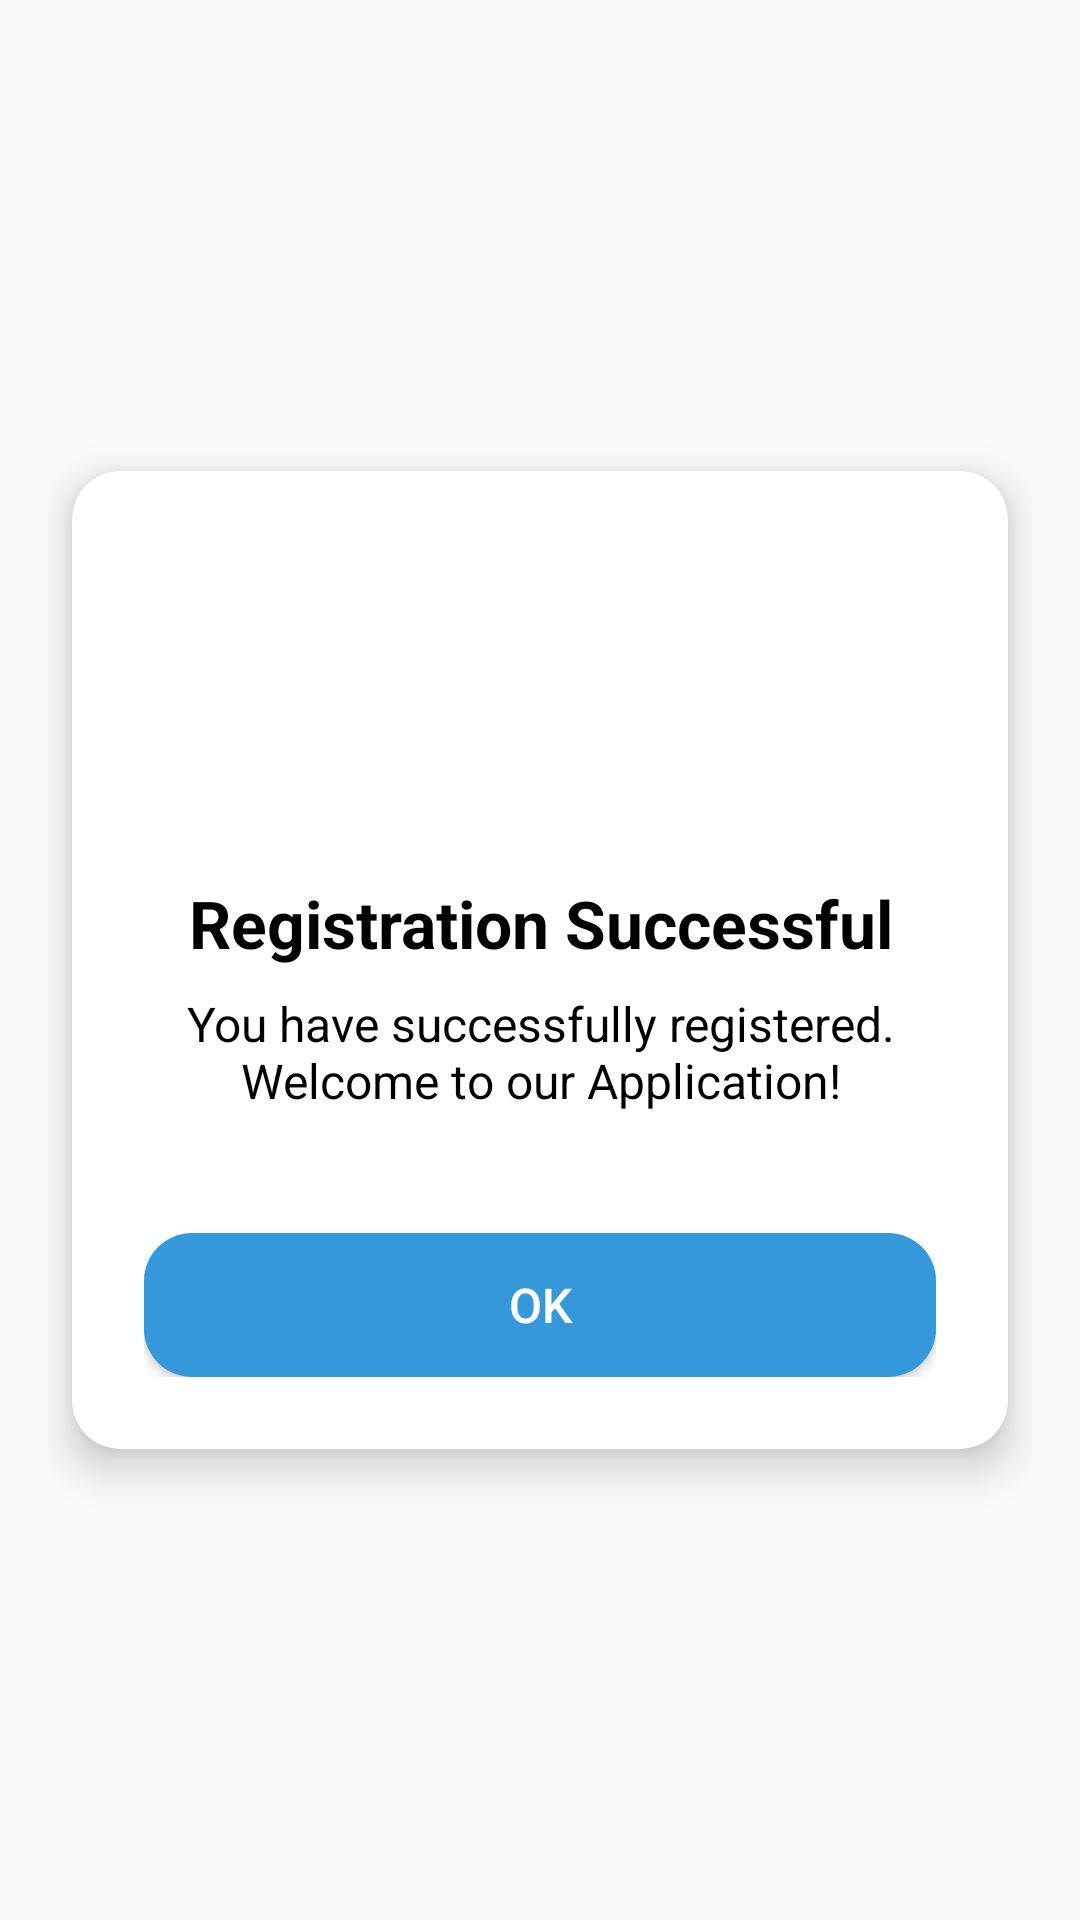

Produce the Android XML layout that renders to this screen, including the resource entries it uses.
<!-- AndroidManifest.xml: application theme Theme.ESBooking -->
<!-- res/layout/custom_alert_dialog.xml -->
<?xml version="1.0" encoding="utf-8"?>
<RelativeLayout xmlns:android="http://schemas.android.com/apk/res/android"
    xmlns:app="http://schemas.android.com/apk/res-auto"
    android:layout_width="match_parent"
    android:layout_height="wrap_content"
    android:background="@android:color/transparent"
    android:padding="16dp">

    <androidx.cardview.widget.CardView
        android:id="@+id/cardView"
        android:layout_width="match_parent"
        android:layout_height="wrap_content"
        android:layout_centerInParent="true"
        app:cardElevation="8dp"
        app:cardCornerRadius="16dp"
        app:cardUseCompatPadding="true"
        app:cardPreventCornerOverlap="false">

        <LinearLayout
            android:layout_width="match_parent"
            android:layout_height="wrap_content"
            android:orientation="vertical"
            android:padding="24dp">

            
            <ImageView
                android:id="@+id/iconImageView"
                android:layout_width="96dp"
                android:layout_height="96dp"
                android:layout_gravity="center"
                android:layout_marginBottom="16dp"
                android:src="@drawable/baseline_check_24"
                android:contentDescription="@string/dialog_icon_desc"/>

            
            <TextView
                android:id="@+id/titleTextView"
                android:layout_width="match_parent"
                android:layout_height="wrap_content"
                android:text="Registration Successful"
                android:textSize="22sp"
                android:textStyle="bold"
                android:textColor="@android:color/black"
                android:layout_marginBottom="8dp"
                android:textAlignment="center"/>

            
            <TextView
                android:id="@+id/messageTextView"
                android:layout_width="match_parent"
                android:layout_height="wrap_content"
                android:text="You have successfully registered. Welcome to our Application!"
                android:textSize="16sp"
                android:textColor="@android:color/black"
                android:layout_marginBottom="24dp"
                android:textAlignment="center"/>

            
            <Button
                android:id="@+id/okButton"
                android:layout_width="match_parent"
                android:layout_height="wrap_content"
                android:text="OK"
                android:textSize="16sp"
                android:textColor="@android:color/white"
                android:background="@drawable/custom_button_background"
                android:layout_marginTop="16dp"/>

        </LinearLayout>
    </androidx.cardview.widget.CardView>
</RelativeLayout>
<!-- resources referenced by this layout -->
<resources>
  <!-- drawable custom_button_background (drawable) -->
  <?xml version="1.0" encoding="utf-8"?>
  <selector xmlns:android="http://schemas.android.com/apk/res/android">
      <item android:state_pressed="true">
          <shape android:shape="rectangle">
              <solid android:color="#2980b9"/> 
              <corners android:radius="16dp"/>
          </shape>
      </item>
      <item>
          <shape android:shape="rectangle">
              <solid android:color="#3498db"/> 
              <corners android:radius="16dp"/>
          </shape>
      </item>
  </selector>
  <string name="dialog_icon_desc">Icon representing registration success</string>
  <style name="Theme.ESBooking" parent="Theme.AppCompat.Light.NoActionBar" />
</resources>
